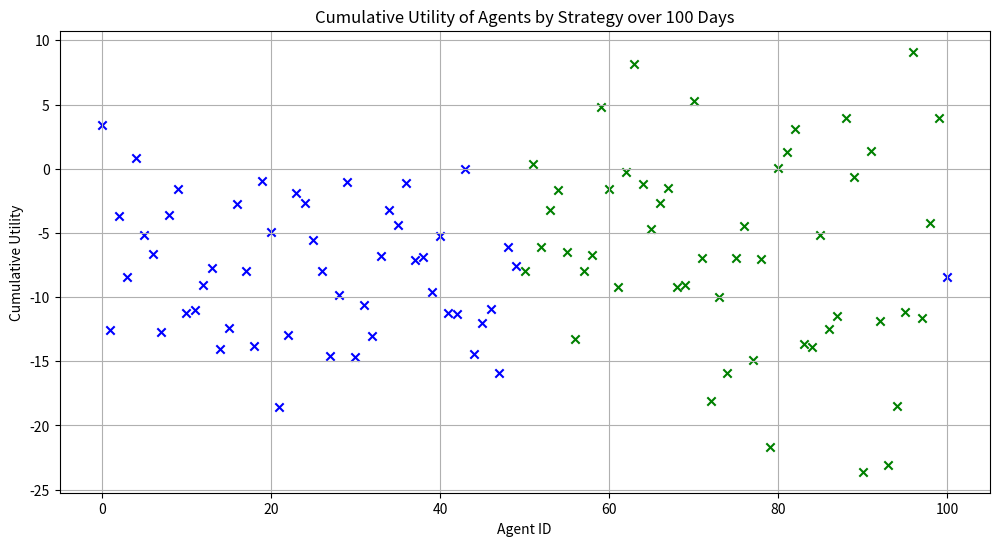
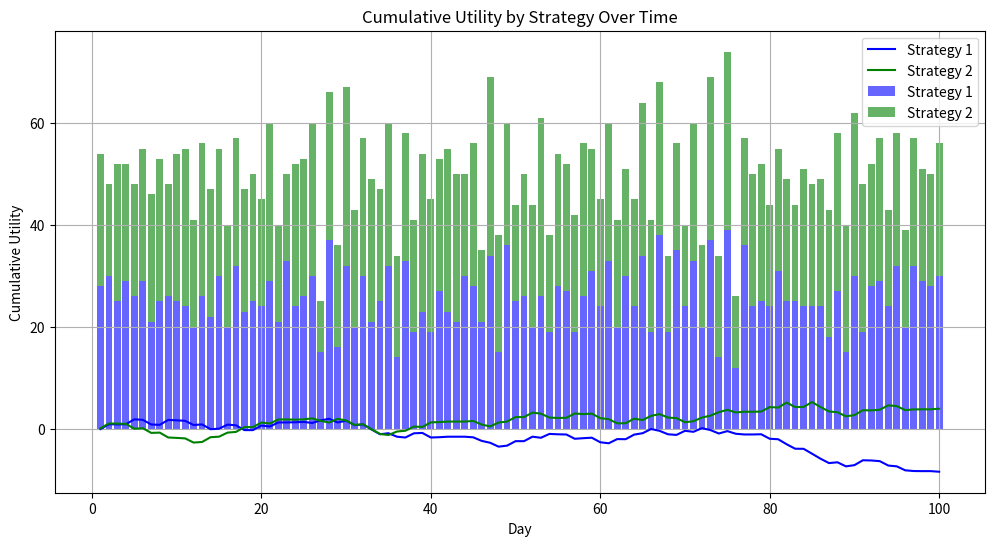

The script that saved these images, in order:

import matplotlib.pyplot as plt
import numpy as np

# Define the utility function
def utility(n_going):
    is_crowded = n_going >= threshold_crowded
    if not is_crowded:
        if n_going == 0:
            return 0  # If no one is going, utility is 0
        elif n_going == threshold_crowded:
            return 1
        else:
            return (1 / threshold_crowded) * n_going
    else:
        if n_going == n_agents:
            return -1  # If all agents are going, utility is -1
        else:
            return -((1 / (n_agents - threshold_crowded)) * (n_going - threshold_crowded))

# Define the payoff function
def payoff(n_going, decision):
    if decision == 1:
        return utility(n_going)
    else:
        return -utility(n_going)  # Assuming staying has the opposite utility effect

# Choose strategy function
def choose_strategy(strategy_id):
    strategies = {
        1: strategy_3,
        2: strategy_2,
        # 3: strategy_1,
        # 4: strategy_4,
    }
    return strategies.get(strategy_id, strategy_1)  # Default to strategy_1 if not found

# Pure Strategies
def strategy_1(X=1, p=0.561):
    if len(history) < X:
        return p
    avg_n_going = np.mean(history[-X:]) if len(history) >= X else 0
    return 0 if avg_n_going > threshold_crowded else 1

def strategy_2(X=1,  p=0.561, factor=0.1):
    if len(history) < X:
        return p
    last_n_going = np.mean(history[-X:]) if len(history) >= X else 0
    difference = last_n_going - threshold_crowded
    adjustment = -difference * (1 / (n_agents - threshold_crowded))  * factor
    new_p = min(1, max(0, p + adjustment))
    return new_p

def strategy_3(X=1,  p=0.561):
    if len(history) < X:
        return p
    last_n_going = np.mean(history[-X:]) if len(history) >= X else 0
    difference = threshold_crowded - last_n_going

    # Ensure that the probability stays within [0, 1]
    probability = max(0, min(1, (difference + threshold_crowded) / (2 * threshold_crowded)))
    return probability


# Simulation parameters
days = 100  # Number of times the simulation is run for testing
n_agents = 101  # Total number of agents
threshold_crowded = 50  # Threshold for the bar to be considered crowded
n_strats = 2  # Number of strategies

history = []
history_seperated = {i: [] for i in range(1, n_strats + 1)}

# Initialize agent profiles with unique IDs and strategies
agent_profiles = []
agents_per_strategy = n_agents // n_strats

for i in range(n_agents):
    strategy_id = (i // agents_per_strategy) % n_strats + 1  # Ensure strategy_id ranges between 1 and n_strats
    
    agent_profiles.append({
        'id': i,
        'strategy_id': strategy_id,
        'strategy_factor': np.random.rand(),  # Randomly choose a strategy probability between 0 and 1
        'strategy_days': 1,  # Randomly choose a strategy days between 1 and 4
        'p': 0.561,  # Initial probability
        'history': [],
        'cumulative_utility': 0,
        'utility_going': 0,
        'utility_staying': 0
    })

# Create a list of agent IDs
agent_ids = [agent['id'] for agent in agent_profiles]

# Simulation
for day in range(days):

    for i in range(1,n_strats+1):
        history_seperated[i].append(0)

    decisions = []
    # Randomize the order of agent IDs
    np.random.shuffle(agent_ids)
    
    for agent_id in agent_ids:
        agent = next(filter(lambda x: x['id'] == agent_id, agent_profiles))

        # Determine decision based on strategy
        strategy_func = choose_strategy(agent['strategy_id'])
        if callable(strategy_func):  # Check if strategy function is callable
            if (agent['strategy_id'] == 2):
                agent['p'] = strategy_func(agent['strategy_days'], agent['p'], agent['strategy_factor'])
            else: 
                agent['p'] = strategy_func(agent['strategy_days'], agent['p']) 

        decision = np.random.binomial(1, agent['p'])
        decisions.append(decision)
        
        # if (agent['strategy_id'] == 1):
        history_seperated[agent['strategy_id']][day]+=decision
        # # elif (agent['strategy_id'] == 2):
        #     history_seperated[2]+=decision
        # else:
        #     history_seperated[3]+=decision

    n_going = np.sum(decisions)
    history.append(n_going)

    for agent_id, decision in zip(agent_ids, decisions):
        agent = next(filter(lambda x: x['id'] == agent_id, agent_profiles))
        agent_utility = payoff(n_going, decision)  # Use the payoff function here
        agent['cumulative_utility'] += agent_utility  # Update cumulative utility
        agent['utility_going'] += agent_utility if decision == 1 else 0
        agent['utility_staying'] += agent_utility if decision == 0 else 0
        
        agent['history'].append({
            'day': day,
            'decision': decision,
            'n_going': n_going,
            'utility': agent_utility
        })

# Calculate average utilities for agents going and staying
average_utilities_going = [agent['utility_going'] for agent in agent_profiles]
average_utilities_staying = [agent['utility_staying'] for agent in agent_profiles]
cumulative_utilities = [agent['cumulative_utility'] for agent in agent_profiles]

# Determine the colors and shapes for each cluster
color_mapping = {
    1: 'blue',
    2: 'green',
    3: 'orange'
}
shapes = ['o', 's']  # Circles for going, squares for staying

# Plotting average utilities for agents going and staying
plt.figure(figsize=(12, 6))

for agent in agent_profiles:
    color = color_mapping[agent['strategy_id']]  # Get the color based on the agent's strategy ID
    plt.scatter(agent['id'], agent['cumulative_utility'], c=color, marker='x')

plt.xlabel('Agent ID')
plt.ylabel('Cumulative Utility')
plt.title(f'Cumulative Utility of Agents by Strategy over {days} Days')
plt.grid(True)
plt.show()


# # Plotting the history of the number of agents going to the bar over time
# plt.figure(figsize=(12, 6))

# plt.plot(range(1, days + 1), history, label='Overall', color='black', linewidth=2)

# # Plot history for each strategy
# for strategy_id, counts in history_seperated.items():
#     color = color_mapping[strategy_id]  # Get the color based on the strategy ID
#     plt.plot(range(1, len(counts) + 1), counts, label=f'Strategy {strategy_id}', color=color, linestyle='--')

# plt.xlabel('Day')
# plt.ylabel('Number of Agents at Bar')
# plt.title('Bar attendance over time')
# plt.legend()
# plt.grid(True)
# plt.show()

# Plotting the history of the number of agents going to the bar over time
plt.figure(figsize=(12, 6))

bottom = np.zeros(days)  # Initialize the bottom of the bars to zero

# Plotting a stacked bar chart for each strategy
for strategy_id, counts in history_seperated.items():
    color = color_mapping[strategy_id]  # Get the color based on the strategy ID
    plt.bar(range(1, len(counts) + 1), counts, label=f'Strategy {strategy_id}', color=color, alpha=0.6, bottom=bottom)
    bottom += np.array(counts)  # Update the bottom for the next set of bars

plt.xlabel('Day')
plt.ylabel('Number of Agents at Bar')
plt.title('Bar attendance over time by strategy')
plt.legend()
plt.grid(True)
plt.show()


cumulative_utilities_by_strategy = {i: [0] * days for i in range(1, n_strats + 1)}  # Initialize with zeros for each day

for agent in agent_profiles:
    strategy_id = agent['strategy_id']
    cumulative_utility = 0
    for day in range(days):
        total_utility = sum(agent['history'][d]['utility'] for d in range(day + 1) if agent['strategy_id'] == strategy_id)
        cumulative_utility += total_utility
        cumulative_utilities_by_strategy[strategy_id][day] = total_utility

for strategy_id, cumulative_utilities in cumulative_utilities_by_strategy.items():
    color = color_mapping[strategy_id]  # Get the color based on the strategy ID
    plt.plot(range(1, days + 1), cumulative_utilities, label=f'Strategy {strategy_id}', color=color)

plt.xlabel('Day')
plt.ylabel('Cumulative Utility')
plt.title('Cumulative Utility by Strategy Over Time')
plt.legend()
plt.grid(True)
plt.show()
